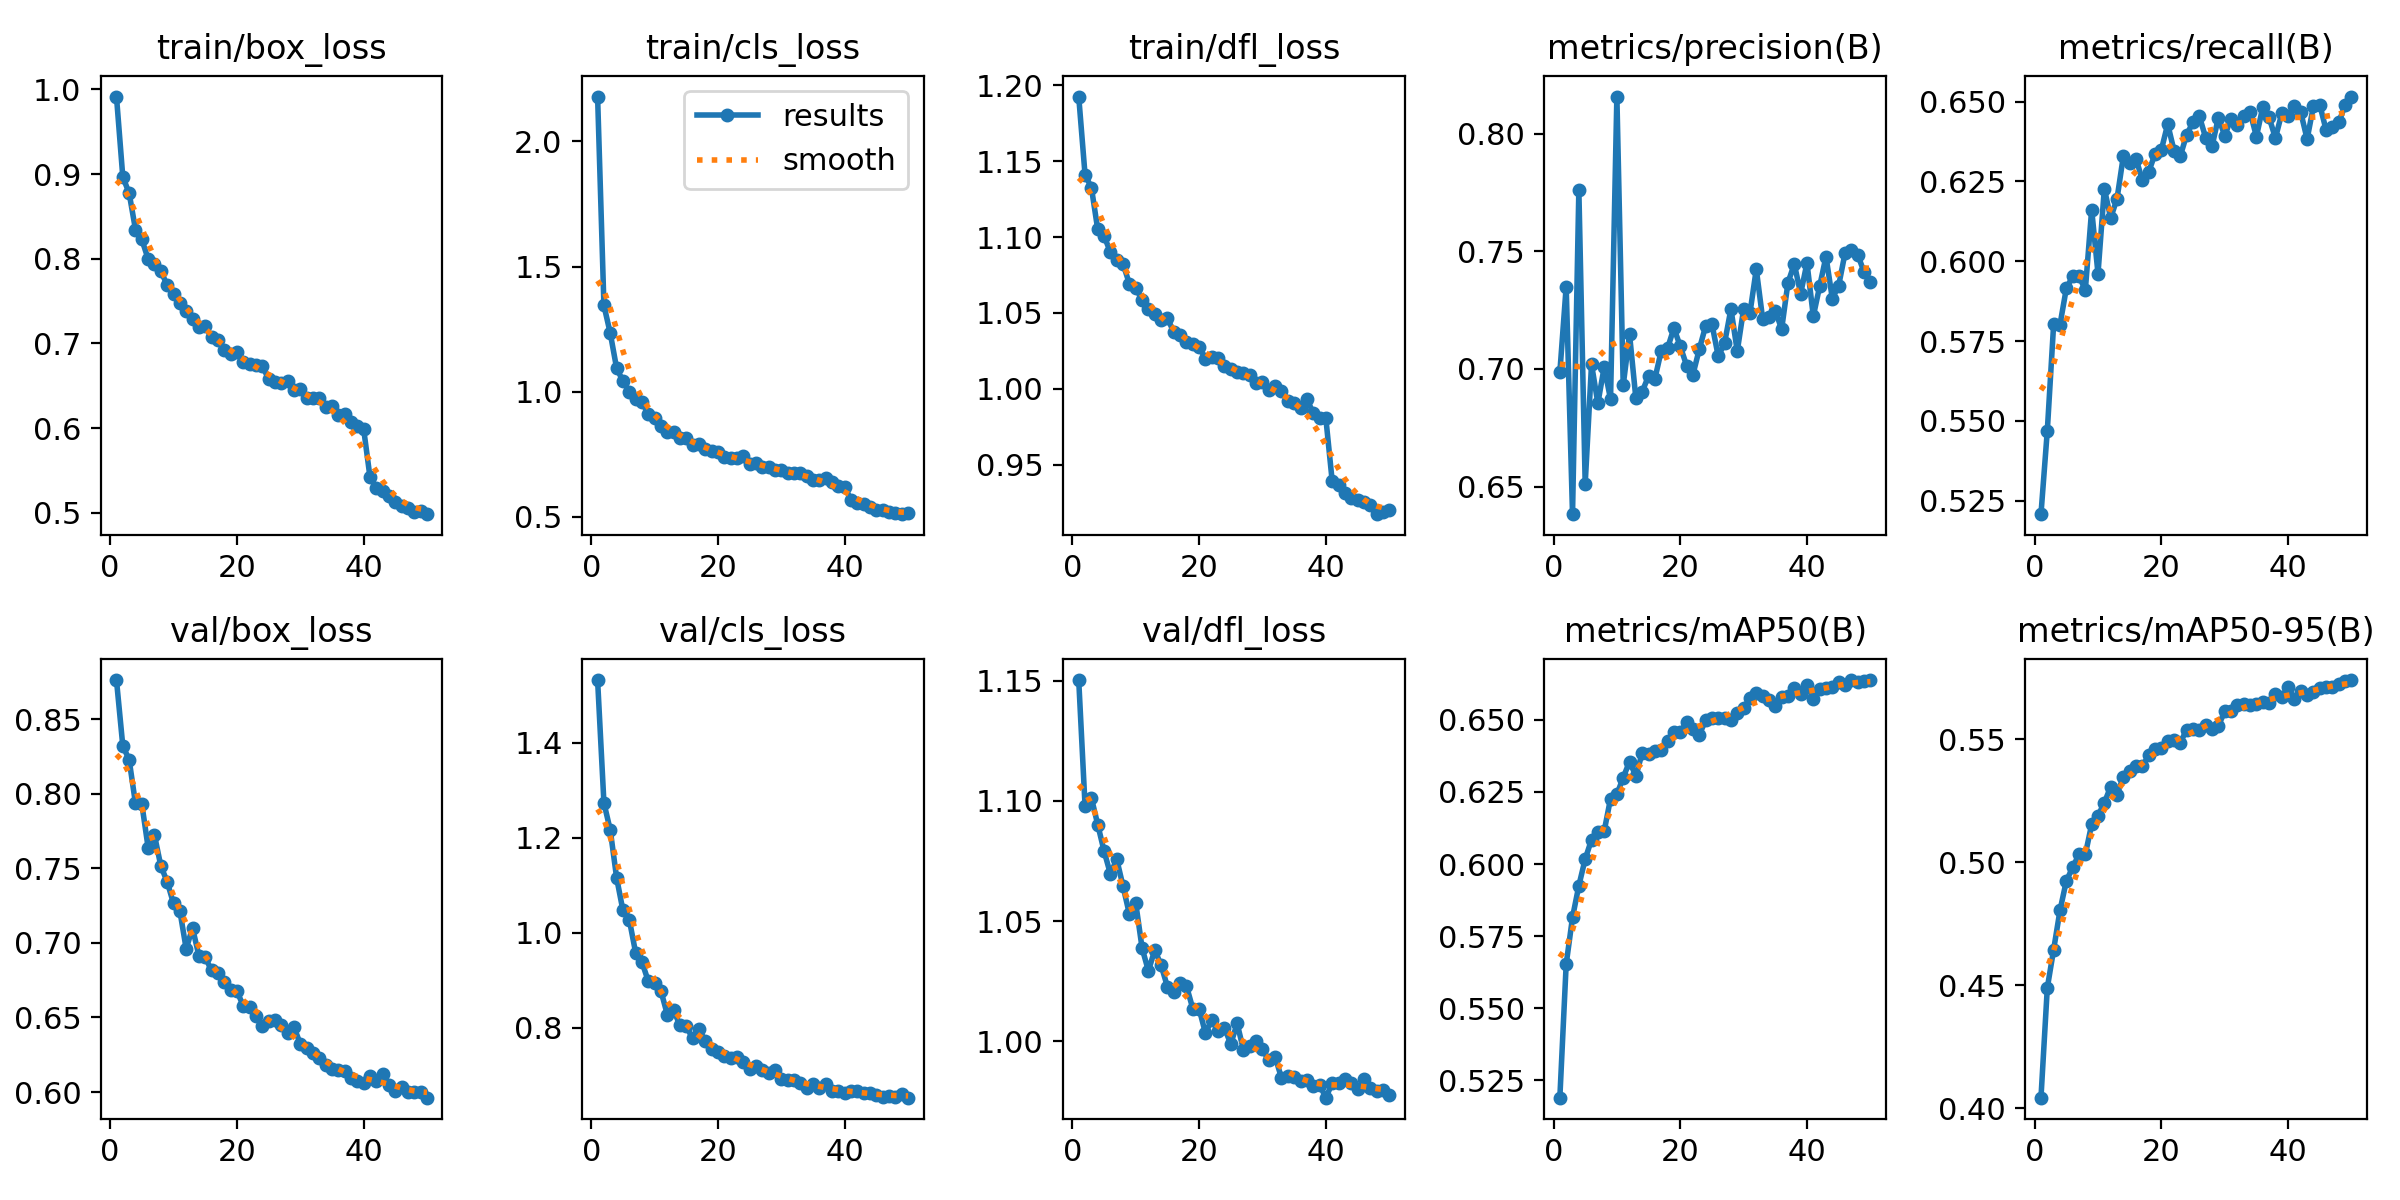

Data behind this chart, as committed beside it:
epoch, time, train/box_loss, train/cls_loss, train/dfl_loss, metrics/precision(B), metrics/recall(B), metrics/mAP50(B), metrics/mAP50-95(B), val/box_loss, val/cls_loss, val/dfl_loss, lr/pg0, lr/pg1, lr/pg2
1, 1211, 0.9916, 2.179, 1.193, 0.6986, 0.5208, 0.519, 0.4042, 0.8761, 1.532, 1.15, 0.000277, 0.000277, 0.000277
2, 2407, 0.8966, 1.344, 1.141, 0.735, 0.5469, 0.5653, 0.4489, 0.832, 1.273, 1.098, 0.0005437, 0.0005437, 0.0005437
3, 3617, 0.8775, 1.233, 1.133, 0.6383, 0.5803, 0.5815, 0.4644, 0.8227, 1.216, 1.101, 0.0007993, 0.0007993, 0.0007993
4, 4819, 0.8345, 1.094, 1.105, 0.7761, 0.5801, 0.5925, 0.4803, 0.7934, 1.116, 1.09, 0.0007835, 0.0007835, 0.0007835
5, 6022, 0.8227, 1.042, 1.101, 0.6511, 0.5915, 0.6017, 0.4923, 0.7931, 1.047, 1.079, 0.000767, 0.000767, 0.000767
6, 7233, 0.7996, 1, 1.09, 0.702, 0.5952, 0.6085, 0.4978, 0.7637, 1.028, 1.07, 0.0007505, 0.0007505, 0.0007505
7, 8434, 0.7935, 0.9707, 1.085, 0.6854, 0.5954, 0.6111, 0.5031, 0.7722, 0.9583, 1.076, 0.000734, 0.000734, 0.000734
8, 9637, 0.7853, 0.9581, 1.082, 0.7008, 0.5909, 0.6114, 0.5031, 0.7515, 0.9383, 1.064, 0.0007175, 0.0007175, 0.0007175
9, 10840, 0.769, 0.9105, 1.069, 0.6871, 0.6162, 0.6227, 0.5153, 0.741, 0.8979, 1.053, 0.0007011, 0.0007011, 0.0007011
10, 12039, 0.7589, 0.8935, 1.067, 0.8158, 0.5961, 0.6241, 0.5189, 0.7264, 0.8945, 1.057, 0.0006846, 0.0006846, 0.0006846
11, 13246, 0.7475, 0.8639, 1.058, 0.6931, 0.6227, 0.63, 0.5241, 0.7216, 0.8772, 1.039, 0.0006681, 0.0006681, 0.0006681
12, 14446, 0.7382, 0.8394, 1.052, 0.7147, 0.6135, 0.6355, 0.5307, 0.696, 0.8278, 1.029, 0.0006516, 0.0006516, 0.0006516
13, 15638, 0.7284, 0.8386, 1.049, 0.6875, 0.6196, 0.6305, 0.5273, 0.71, 0.8365, 1.038, 0.0006351, 0.0006351, 0.0006351
14, 16831, 0.7195, 0.8147, 1.046, 0.6904, 0.6329, 0.6386, 0.5347, 0.6915, 0.8048, 1.032, 0.0006186, 0.0006186, 0.0006186
15, 18025, 0.7205, 0.8133, 1.047, 0.697, 0.6308, 0.6381, 0.5371, 0.6903, 0.8027, 1.023, 0.0006021, 0.0006021, 0.0006021
16, 19218, 0.707, 0.787, 1.037, 0.6959, 0.6321, 0.6393, 0.5389, 0.6816, 0.7775, 1.021, 0.0005856, 0.0005856, 0.0005856
17, 20412, 0.7041, 0.7915, 1.035, 0.7077, 0.6254, 0.6396, 0.5389, 0.6798, 0.7971, 1.024, 0.0005691, 0.0005691, 0.0005691
18, 21606, 0.692, 0.7708, 1.031, 0.7088, 0.628, 0.6428, 0.5433, 0.674, 0.7716, 1.023, 0.0005526, 0.0005526, 0.0005526
19, 22805, 0.6874, 0.7626, 1.029, 0.7174, 0.6336, 0.6459, 0.546, 0.6682, 0.7555, 1.014, 0.0005361, 0.0005361, 0.0005361
20, 24000, 0.6901, 0.7581, 1.028, 0.7097, 0.6349, 0.6457, 0.5464, 0.6677, 0.7493, 1.014, 0.0005196, 0.0005196, 0.0005196
21, 25203, 0.6779, 0.7365, 1.02, 0.7015, 0.6429, 0.6492, 0.5493, 0.6579, 0.7411, 1.003, 0.0005031, 0.0005031, 0.0005031
22, 26397, 0.6753, 0.7358, 1.021, 0.6976, 0.6346, 0.6467, 0.5494, 0.6574, 0.7364, 1.009, 0.0004866, 0.0004866, 0.0004866
23, 27591, 0.6739, 0.7339, 1.02, 0.7083, 0.633, 0.6447, 0.5486, 0.6512, 0.7379, 1.004, 0.0004701, 0.0004701, 0.0004701
24, 28789, 0.6731, 0.7407, 1.015, 0.7182, 0.6397, 0.6498, 0.5539, 0.6446, 0.7268, 1.005, 0.0004537, 0.0004537, 0.0004537
25, 29984, 0.6584, 0.712, 1.013, 0.7191, 0.6435, 0.6507, 0.5539, 0.648, 0.7129, 0.9989, 0.0004372, 0.0004372, 0.0004372
26, 31178, 0.6542, 0.7142, 1.011, 0.7053, 0.6454, 0.6508, 0.5535, 0.6485, 0.7188, 1.007, 0.0004207, 0.0004207, 0.0004207
27, 32378, 0.6532, 0.6999, 1.011, 0.711, 0.6386, 0.6506, 0.5557, 0.6449, 0.7116, 0.9964, 0.0004042, 0.0004042, 0.0004042
28, 33575, 0.6557, 0.6982, 1.009, 0.7255, 0.636, 0.6498, 0.554, 0.6398, 0.7053, 0.998, 0.0003877, 0.0003877, 0.0003877
29, 34773, 0.6454, 0.6863, 1.004, 0.7076, 0.645, 0.6523, 0.5553, 0.6437, 0.7112, 1, 0.0003712, 0.0003712, 0.0003712
30, 35971, 0.6462, 0.6858, 1.004, 0.7255, 0.6393, 0.654, 0.5613, 0.6324, 0.6914, 0.9966, 0.0003547, 0.0003547, 0.0003547
31, 37166, 0.6354, 0.6745, 0.9989, 0.7238, 0.6447, 0.6575, 0.5615, 0.6298, 0.6892, 0.9921, 0.0003382, 0.0003382, 0.0003382
32, 38384, 0.6355, 0.6756, 1.002, 0.7424, 0.6427, 0.6593, 0.5637, 0.626, 0.6903, 0.9935, 0.0003217, 0.0003217, 0.0003217
33, 39596, 0.6356, 0.6743, 0.9988, 0.7214, 0.6456, 0.6582, 0.5643, 0.6225, 0.6837, 0.9848, 0.0003052, 0.0003052, 0.0003052
34, 40804, 0.6248, 0.6615, 0.9923, 0.722, 0.6467, 0.657, 0.5636, 0.6179, 0.6736, 0.9857, 0.0002887, 0.0002887, 0.0002887
35, 42005, 0.6262, 0.6475, 0.9908, 0.7248, 0.639, 0.655, 0.5643, 0.6152, 0.6821, 0.9853, 0.0002722, 0.0002722, 0.0002722
36, 43206, 0.6158, 0.6471, 0.9877, 0.7169, 0.6482, 0.658, 0.5648, 0.6146, 0.6734, 0.9833, 0.0002557, 0.0002557, 0.0002557
37, 44406, 0.6167, 0.6558, 0.9933, 0.7367, 0.645, 0.6582, 0.5647, 0.6141, 0.6813, 0.9841, 0.0002392, 0.0002392, 0.0002392
38, 45618, 0.6072, 0.6379, 0.984, 0.7446, 0.6386, 0.6612, 0.5683, 0.6095, 0.6675, 0.9813, 0.0002227, 0.0002227, 0.0002227
39, 46816, 0.6021, 0.6237, 0.9805, 0.732, 0.6463, 0.6589, 0.5671, 0.6077, 0.6665, 0.9819, 0.0002063, 0.0002063, 0.0002063
40, 48009, 0.5992, 0.6183, 0.9805, 0.7451, 0.6454, 0.662, 0.5709, 0.6058, 0.662, 0.9766, 0.0001898, 0.0001898, 0.0001898
41, 49201, 0.5425, 0.5672, 0.9391, 0.7224, 0.6486, 0.6574, 0.5663, 0.611, 0.666, 0.9826, 0.0001733, 0.0001733, 0.0001733
42, 50385, 0.529, 0.5528, 0.9363, 0.7351, 0.6466, 0.6608, 0.5694, 0.6075, 0.6676, 0.9827, 0.0001568, 0.0001568, 0.0001568
43, 51554, 0.5256, 0.5507, 0.9314, 0.7478, 0.6382, 0.6609, 0.5677, 0.612, 0.6627, 0.9842, 0.0001403, 0.0001403, 0.0001403
44, 52762, 0.5199, 0.5393, 0.9283, 0.7299, 0.6486, 0.6612, 0.5692, 0.6051, 0.6632, 0.9827, 0.0001238, 0.0001238, 0.0001238
45, 53950, 0.5132, 0.5282, 0.9269, 0.7354, 0.649, 0.6631, 0.5708, 0.6006, 0.6577, 0.98, 0.0001073, 0.0001073, 0.0001073
46, 55121, 0.5079, 0.5254, 0.9256, 0.7492, 0.6411, 0.662, 0.5712, 0.6034, 0.6542, 0.9843, 9.0797e-05, 9.0797e-05, 9.0797e-05
47, 56292, 0.5053, 0.5197, 0.9232, 0.7508, 0.6419, 0.6637, 0.5713, 0.6004, 0.657, 0.9806, 7.43036e-05, 7.43036e-05, 7.43036e-05
48, 57468, 0.5008, 0.5131, 0.9173, 0.7486, 0.6436, 0.6632, 0.5724, 0.6, 0.655, 0.9791, 5.78102e-05, 5.78102e-05, 5.78102e-05
49, 58637, 0.5019, 0.51, 0.9186, 0.7413, 0.6488, 0.6633, 0.5736, 0.6003, 0.6605, 0.9798, 4.13168e-05, 4.13168e-05, 4.13168e-05
50, 59807, 0.4982, 0.5132, 0.9201, 0.7368, 0.6516, 0.6638, 0.574, 0.5963, 0.6526, 0.9777, 2.48234e-05, 2.48234e-05, 2.48234e-05
